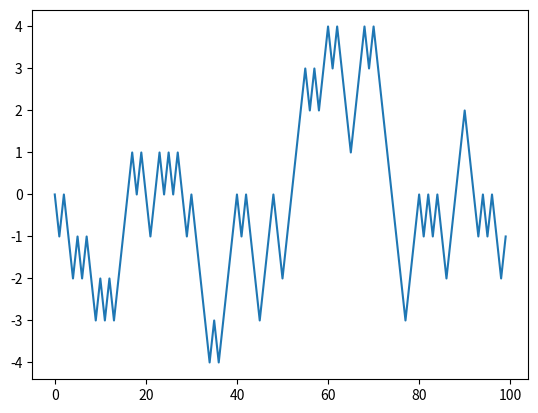

Recreate this plot in Python.
import random
import matplotlib.pyplot as plt
position =0
walk = [position]
steps = 1000
for i in range(steps):
    step = 1 if random.randint(0,1) else -1
    position += step
    walk.append(position)
plt.plot(walk[:100])
plt.show()